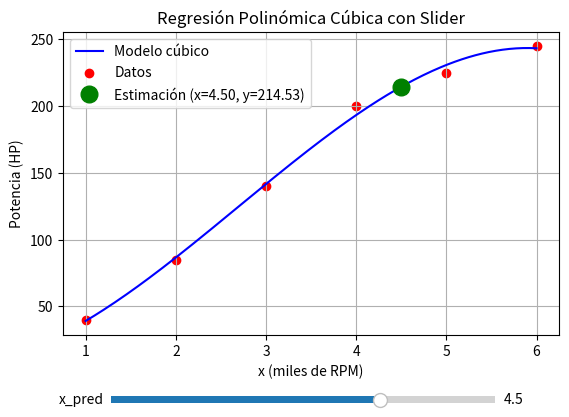

The matplotlib source for this figure:
import numpy as np
import matplotlib.pyplot as plt
from matplotlib.widgets import Slider

# Datos del problema
x = np.array([1, 2, 3, 4, 5, 6]) # Valores para x
y = np.array([40, 85, 140, 200, 225, 245]) # Valores para Y

# Ajuste polinómico de tercer grado
coef = np.polyfit(x, y, 3) # especificamos los valores para "x" & "Y", tambien definimos el ajuste polinomial
modelo = np.poly1d(coef) #

# Configuración de la figura
fig, ax = plt.subplots()
plt.subplots_adjust(bottom=0.25)  # espacio para el slider

# Curva del modelo
x_line = np.linspace(1, 6, 200)
y_line = modelo(x_line)
ax.plot(x_line, y_line, color="blue", label="Modelo cúbico")

# Datos originales
ax.scatter(x, y, color="red", label="Datos")

# Punto inicial de predicción
x_pred = 4.5
y_pred = modelo(x_pred)
(point,) = ax.plot(x_pred, y_pred, "go", markersize=12, label=f"Estimación (x={x_pred:.2f}, y={y_pred:.2f})")

ax.set_xlabel("x (miles de RPM)")
ax.set_ylabel("Potencia (HP)")
ax.set_title("Regresión Polinómica Cúbica con Slider")
ax.grid(True)
ax.legend()

# Slider en la parte inferior
ax_slider = plt.axes([0.2, 0.1, 0.6, 0.03])  # posición del slider [izq, abajo, ancho, alto]
slider = Slider(ax_slider, "x_pred", 1, 6, valinit=4.5, valstep=0.1)

# Función de actualización
def update(val):
    x_val = slider.val
    y_val = modelo(x_val)
    point.set_data([x_val], [y_val])  # mover el punto verde
    point.set_label(f"Estimación (x={x_val:.2f}, y={y_val:.2f})")
    ax.legend(loc="best")
    fig.canvas.draw_idle()

slider.on_changed(update)

plt.show()
